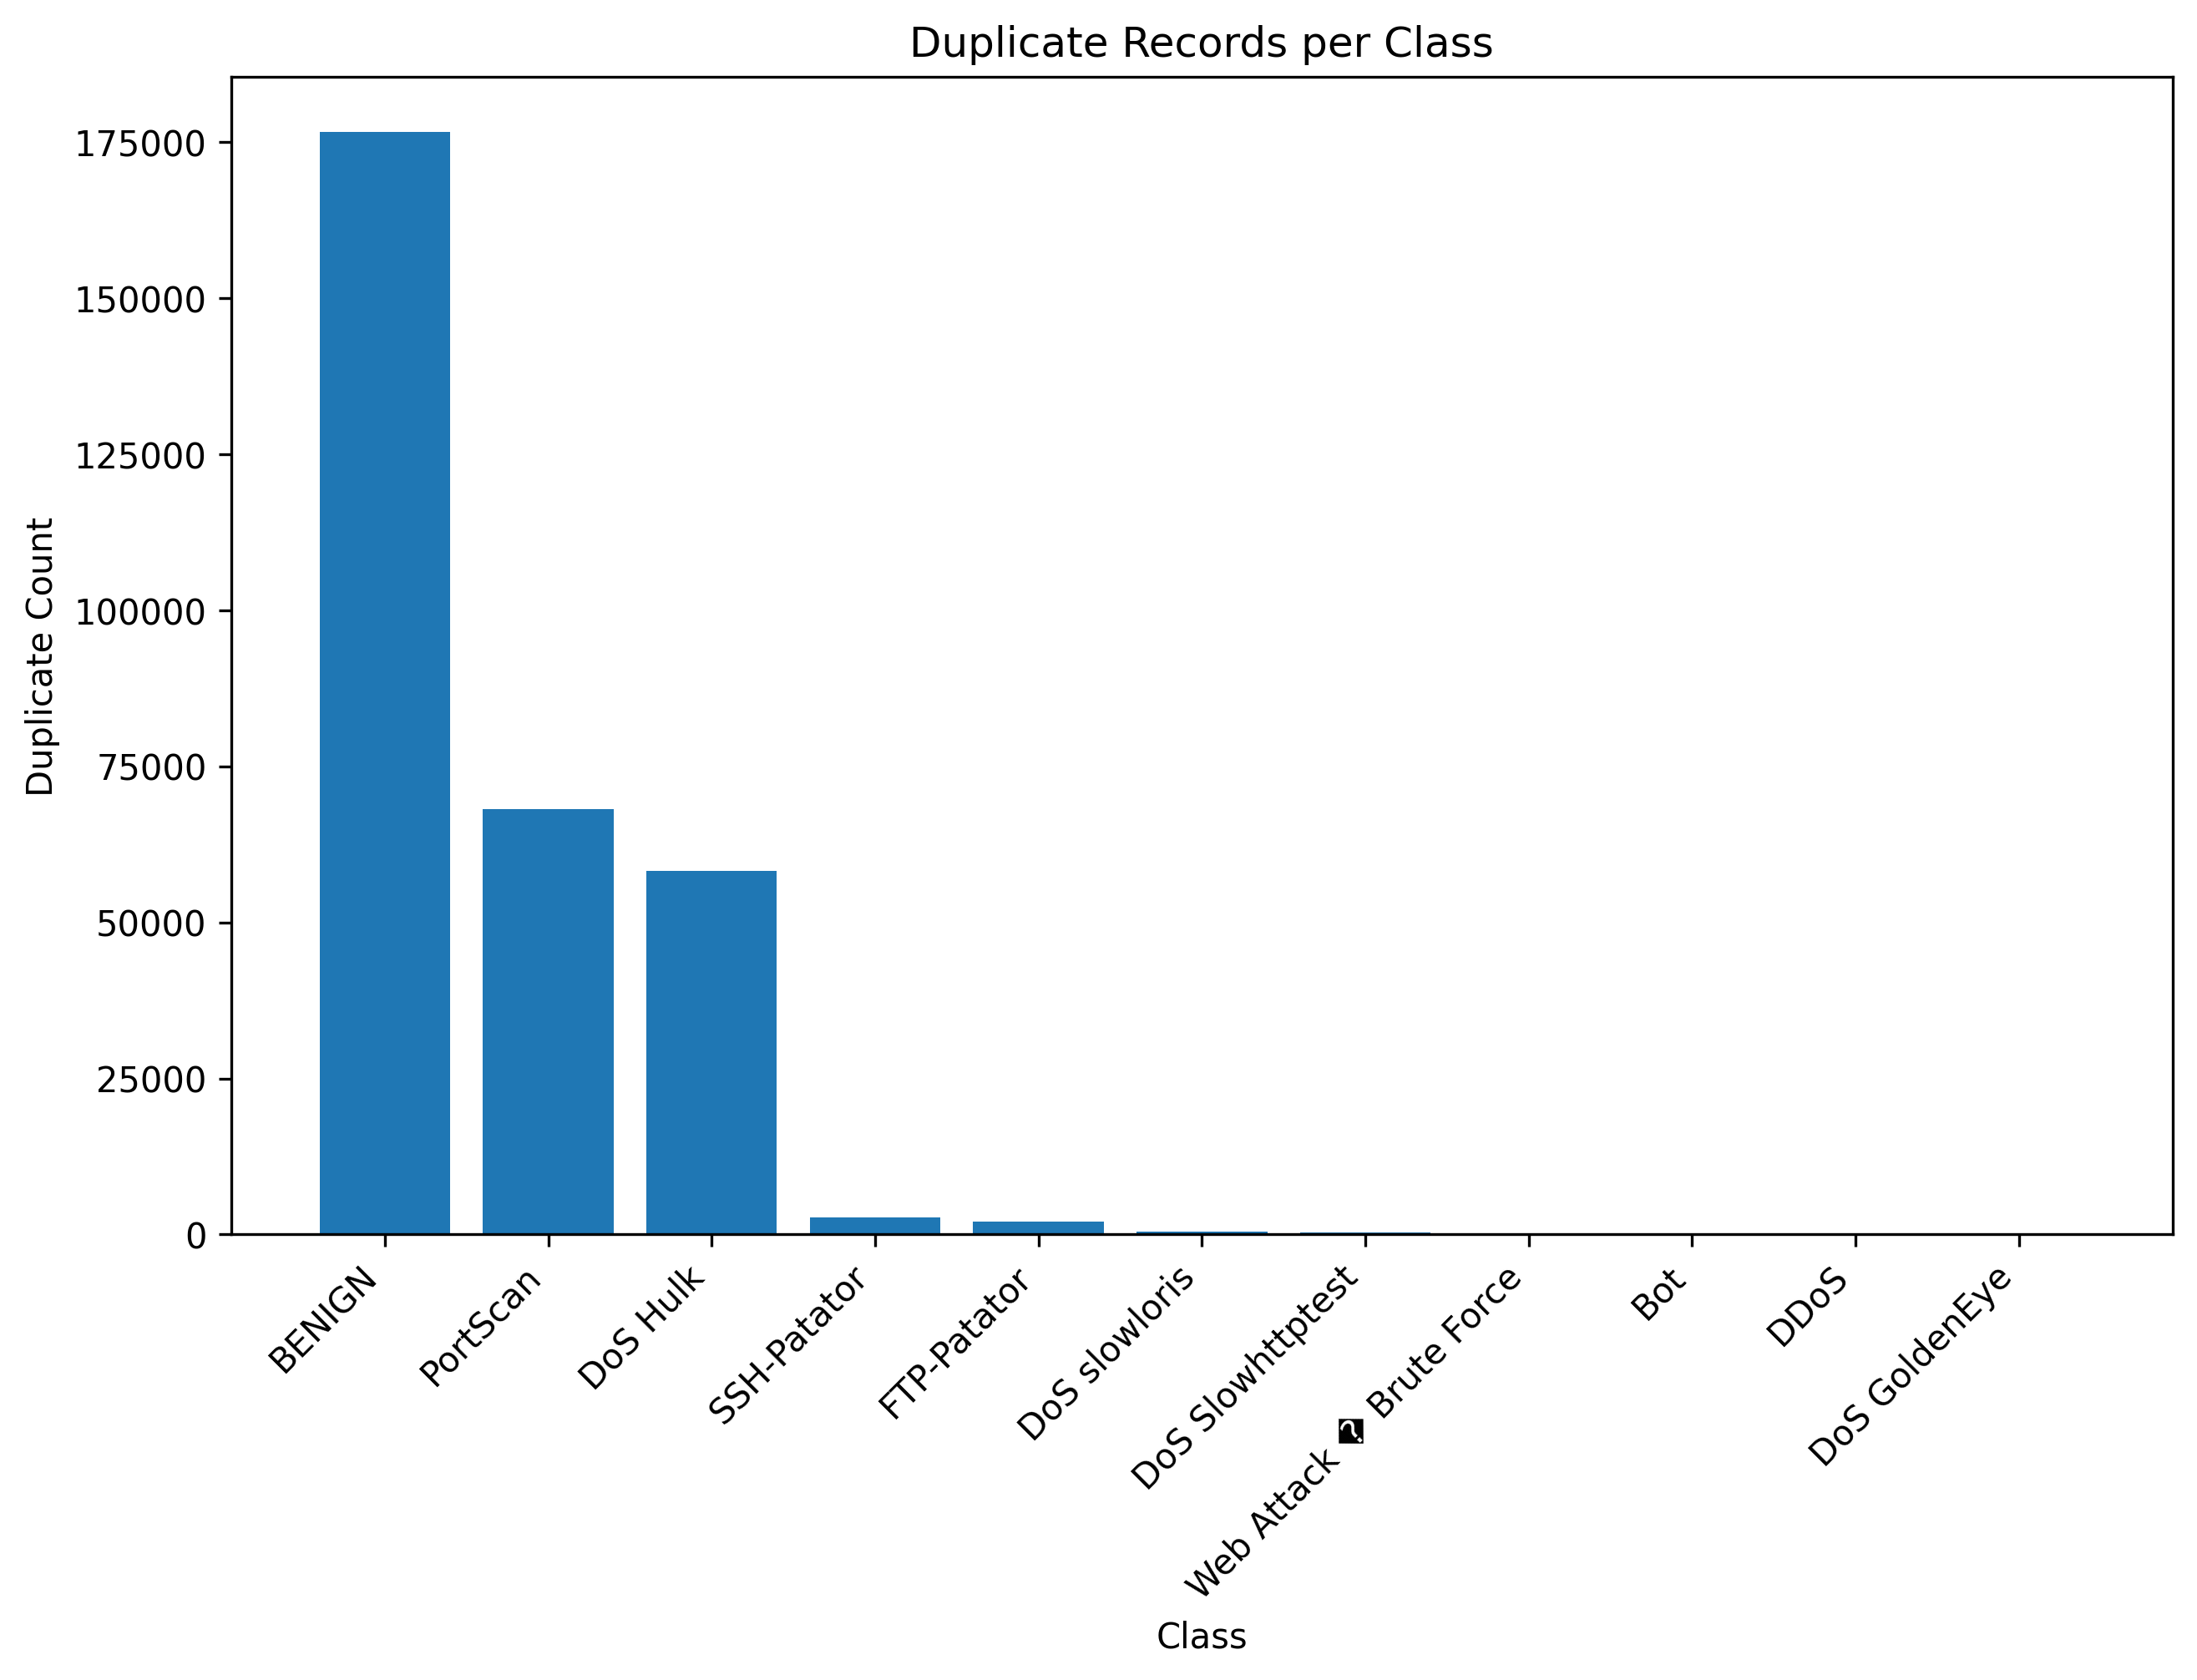

The table this chart was drawn from, first rows:
Class, Duplicate Count, Percentage
BENIGN, 176613, 57.27
PortScan, 68111, 22.09
DoS Hulk, 58224, 18.88
SSH-Patator, 2678, 0.8684
FTP-Patator, 2005, 0.6502
DoS slowloris, 411, 0.1333
DoS Slowhttptest, 271, 0.0879
Web Attack � Brute Force, 37, 0.012
Bot, 13, 0.0042
DDoS, 11, 0.0036
DoS GoldenEye, 7, 0.0023
